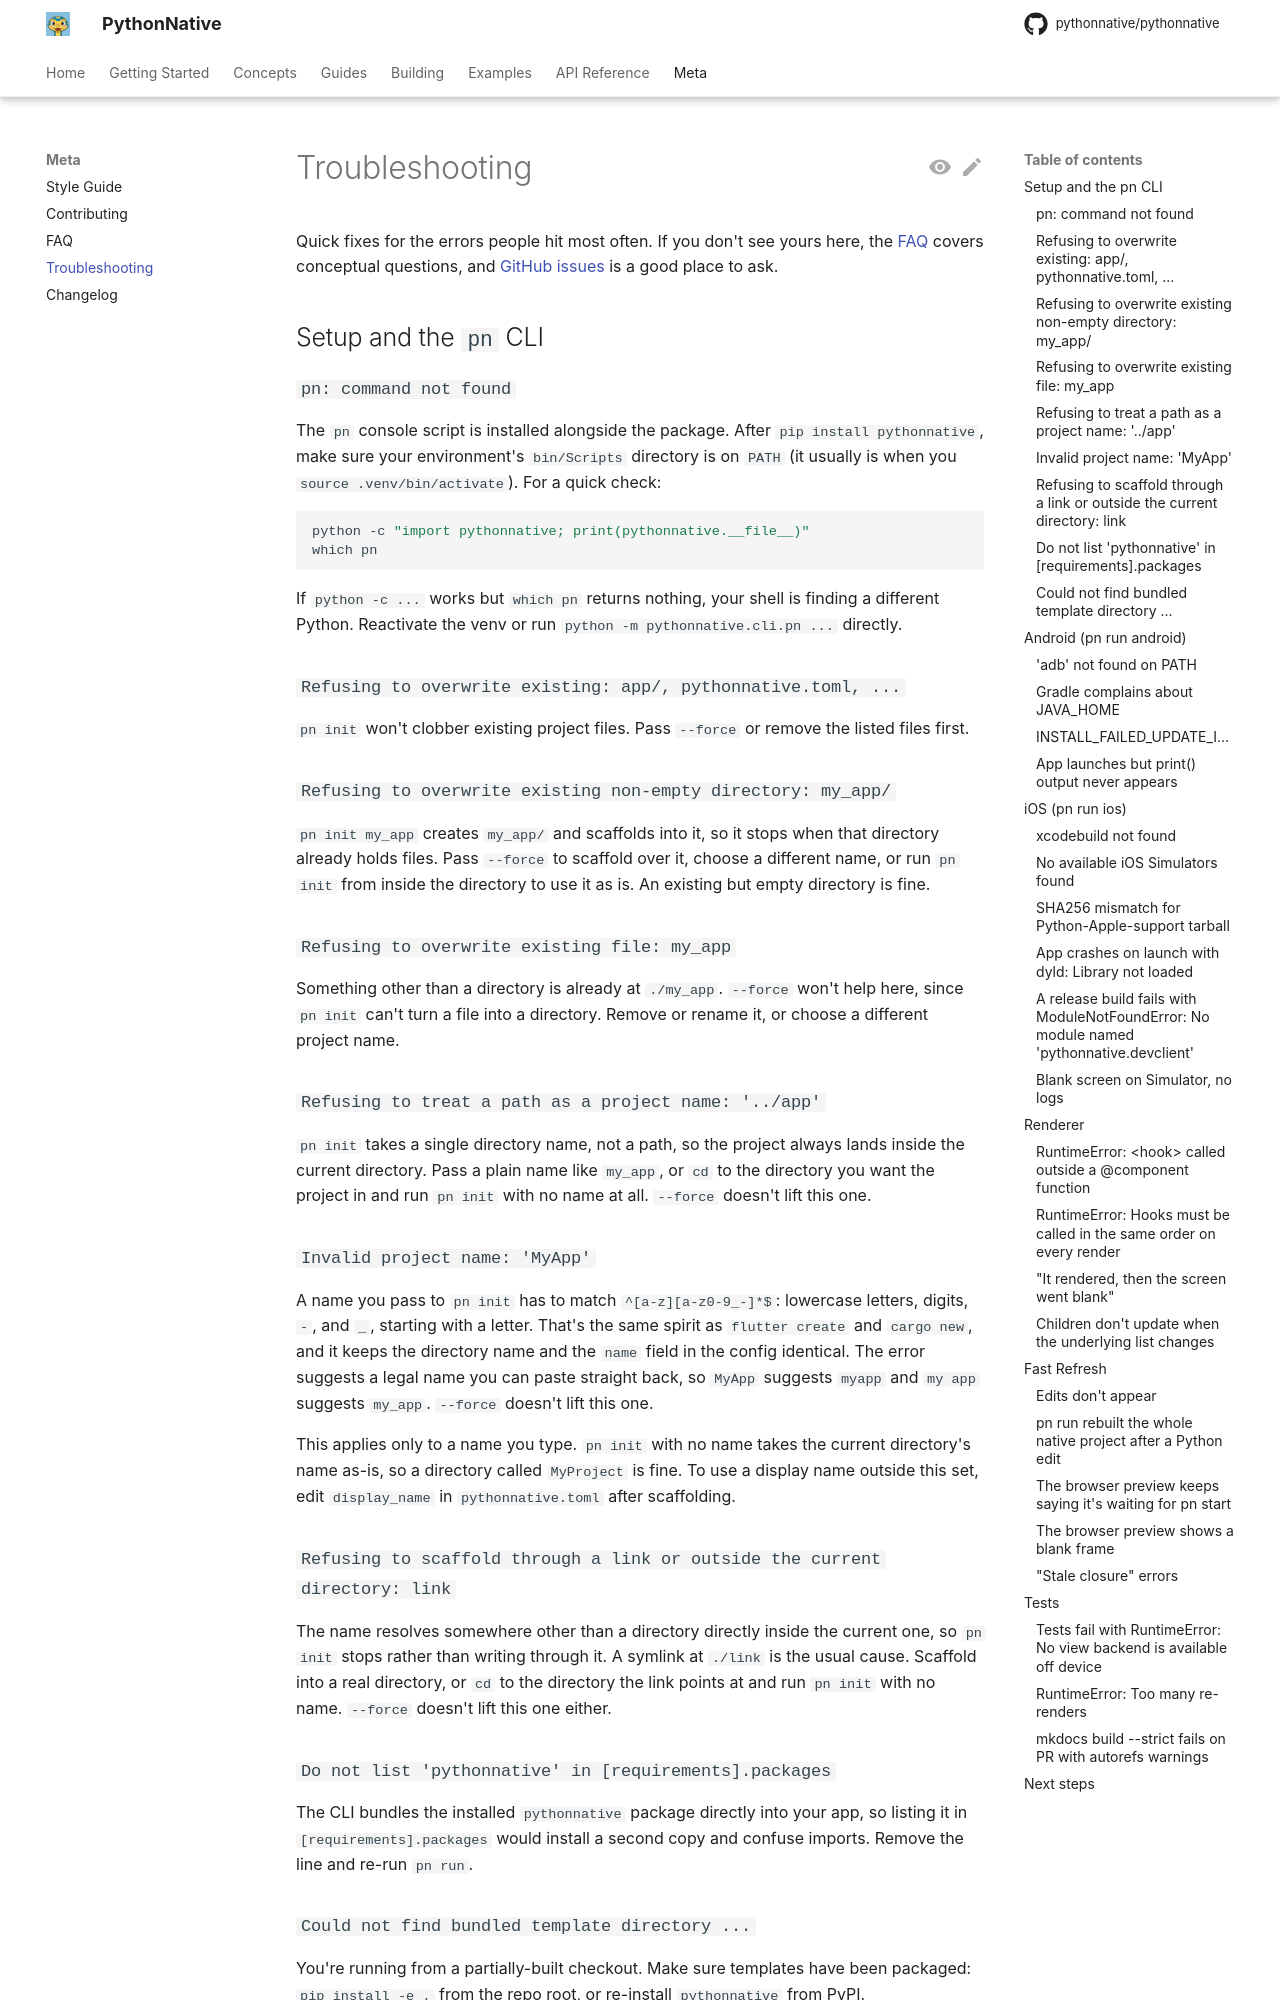

repository: Elevenapple/pythonnative · page: meta/troubleshooting/index.html · generator: mkdocs

# Troubleshooting

Quick fixes for the errors people hit most often. If you don't see
yours here, the [FAQ](faq.md) covers conceptual questions, and
[GitHub issues](https://github.com/pythonnative/pythonnative/issues)
is a good place to ask.

## Setup and the `pn` CLI

### `pn: command not found`

The `pn` console script is installed alongside the package. After
`pip install pythonnative`, make sure your environment's
`bin/Scripts` directory is on `PATH` (it usually is when you `source
.venv/bin/activate`). For a quick check:

```bash
python -c "import pythonnative; print(pythonnative.__file__)"
which pn
```

If `python -c ...` works but `which pn` returns nothing, your shell
is finding a different Python. Reactivate the venv or run
`python -m pythonnative.cli.pn ...` directly.

### `Refusing to overwrite existing: app/, pythonnative.toml, ...`

`pn init` won't clobber existing project files. Pass `--force` or
remove the listed files first.

### `Refusing to overwrite existing non-empty directory: my_app/`

`pn init my_app` creates `my_app/` and scaffolds into it, so it stops
when that directory already holds files. Pass `--force` to scaffold over
it, choose a different name, or run `pn init` from inside the directory
to use it as is. An existing but empty directory is fine.

### `Refusing to overwrite existing file: my_app`

Something other than a directory is already at `./my_app`. `--force`
won't help here, since `pn init` can't turn a file into a directory.
Remove or rename it, or choose a different project name.

### `Refusing to treat a path as a project name: '../app'`

`pn init` takes a single directory name, not a path, so the project always
lands inside the current directory. Pass a plain name like `my_app`, or
`cd` to the directory you want the project in and run `pn init` with no
name at all. `--force` doesn't lift this one.

### `Invalid project name: 'MyApp'`

A name you pass to `pn init` has to match `^[a-z][a-z0-9_-]*$`: lowercase
letters, digits, `-`, and `_`, starting with a letter. That's the same
spirit as `flutter create` and `cargo new`, and it keeps the directory
name and the `name` field in the config identical. The error suggests a
legal name you can paste straight back, so `MyApp` suggests `myapp` and
`my app` suggests `my_app`. `--force` doesn't lift this one.

This applies only to a name you type. `pn init` with no name takes the
current directory's name as-is, so a directory called `MyProject` is
fine. To use a display name outside this set, edit `display_name` in
`pythonnative.toml` after scaffolding.

### `Refusing to scaffold through a link or outside the current directory: link`

The name resolves somewhere other than a directory directly inside the
current one, so `pn init` stops rather than writing through it. A symlink
at `./link` is the usual cause. Scaffold into a real directory, or `cd` to
the directory the link points at and run `pn init` with no name. `--force`
doesn't lift this one either.

### `Do not list 'pythonnative' in [requirements].packages`

The CLI bundles the installed `pythonnative` package directly into
your app, so listing it in `[requirements].packages` would install a
second copy and confuse imports. Remove the line and re-run `pn run`.
